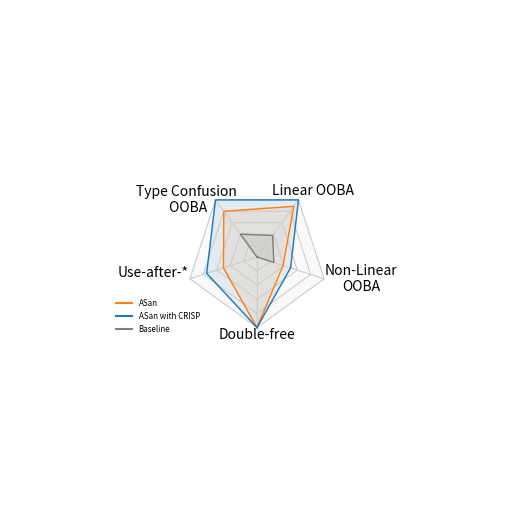

This chart was generated by the following Python code:
#!/usr/bin/env python3
"""
draw_radar.py - 绘制三张雷达图：
1. ASan 数据图（Result/Potential/Baseline）
2. CRISP 数据图（Result/Potential/Baseline）
3. 纯说明图（维度为 bugtype，标注各层级数值，底部水平颜色图例）

使用项目虚拟环境运行:
    .venv/bin/python draw_radar.py --prefix radar
"""

import argparse
import math

import matplotlib.pyplot as plt
from matplotlib.lines import Line2D

# ---------------------------------------------------------------------------
# 配色与样式常量
# ---------------------------------------------------------------------------
COLORS = {
    "blue": "#1f77b4",
    "orange": "#ff7f0e",
    "gray": "#7f7f7f",
    "light_gray": "#cccccc",
}

DIMENSION_LABELS = [
    "Double-free",
    "Non-Linear OOBA",
    "Linear OOBA",
    "Type Confusion OOBA",
    "Use-after-*",
]
DATA = {
    "ASan": [1, 0.3889, 0.8889, 0.8, 0.5],
    "CRISP": [1, 0.5, 1, 1, 0.75],
    "Baseline": [0, 0.25, 0.3778, 0.40, 0],
}


def get_pentagon_coords(R: float = 0.3):
    """计算正五边形顶点坐标（第一个顶点朝下）。"""
    N = 5
    angles = [2 * math.pi * i / N - math.pi / 2 for i in range(N)]
    axis_x = [R * math.cos(a) for a in angles]
    axis_y = [R * math.sin(a) for a in angles]
    axis_x_closed = axis_x + [axis_x[0]]
    axis_y_closed = axis_y + [axis_y[0]]
    return axis_x, axis_y, axis_x_closed, axis_y_closed


def draw_radar_grid(ax, axis_x, axis_y, axis_x_closed, axis_y_closed, labels, description = False):
    """绘制正五边形背景、网格、轴线与维度标签。"""
    # 最外层浅灰背景
    ax.fill(axis_x_closed, axis_y_closed, color="#cccccc", alpha=0.10)

    # 同心五边形网格
    grid_levels = [0.2, 0.4, 0.6, 0.8, 1.0]
    for level in grid_levels:
        gx = [x * level for x in axis_x_closed]
        gy = [y * level for y in axis_y_closed]
        ax.plot(gx, gy, color=COLORS["light_gray"], linewidth=0.8)

    # 轴线
    for i in range(5):
        ax.plot([0, axis_x[i]], [0, axis_y[i]], color=COLORS["light_gray"], linewidth=0.8)

    # # 维度标签
    # if description:
    label_offset = 1.18
    for i in range(5):
        lx = axis_x[i] * label_offset
        ly = axis_y[i] * label_offset
        if i == 1:  # Non-Linear OOBA (right-bottom)
            lx = axis_x[i] * 1.55
            ly = axis_y[i] * 1
            ax.text(lx, ly, "Non-Linear\nOOBA", fontsize=10, ha="center", va="center")
        elif i == 4:  # Use-after-* (left-bottom)
            lx = axis_x[i] * 1.55
            ly = axis_y[i] * 0.75
            ax.text(lx, ly, labels[i], fontsize=10, ha="center", va="center")
        elif i == 0:  # Double-free (top)
            lx = axis_x[i] * 1.35
            ly = axis_y[i] * 1.1
            ax.text(lx, ly, labels[i], fontsize=10, ha="center", va="center")
        elif i == 2:  # Linear OOBA (right-top)
            lx = axis_x[i] * 1.35
            ly = axis_y[i] * 1.15
            ax.text(lx, ly, labels[i], fontsize=10, ha="center", va="center")
        elif i == 3:  # Type Confusion OOBA (upper-left)
            lx = axis_x[i] * 1.7
            ly = axis_y[i] * 1
            ax.text(lx, ly, 'Type Confusion\n OOBA', fontsize=10, ha="center", va="center")
        else:
            ax.text(lx, ly, labels[i], fontsize=10, ha="center", va="center")

    return grid_levels


def draw_data_radar(title, data_dict, color_map, output_path):
    """绘制带数据的雷达图（图 1 / 图 2）。"""
    axis_x, axis_y, axis_x_closed, axis_y_closed = get_pentagon_coords()

    fig, ax = plt.subplots(figsize=(6.5, 6.5))
    draw_radar_grid(ax, axis_x, axis_y, axis_x_closed, axis_y_closed, DIMENSION_LABELS)

    # 绘制数据折线与填充
    for name, values in data_dict.items():
        color = color_map[name]
        px = [values[i] * axis_x[i] for i in range(5)]
        py = [values[i] * axis_y[i] for i in range(5)]
        px_closed = px + [px[0]]
        py_closed = py + [py[0]]

        ax.plot(px_closed, py_closed, color=color, linewidth=1, label=name)
        alpha = 0.15 if name == "Baseline" else 0.10
        ax.fill(px_closed, py_closed, color=color, alpha=alpha)

    # 底部标题
    fig.subplots_adjust(bottom=0.12)
    fig.text(0.5, 0.02, title, ha="center", fontsize=14)

    legend_elements = [
        Line2D([0], [0], color=COLORS["orange"], lw=1.5, label="ASan"),
        Line2D([0], [0], color=COLORS["blue"], lw=1.5, label="ASan with CRISP"),
        Line2D([0], [0], color=COLORS["gray"], lw=1.5, label="Baseline"),
    ]
    ax.legend(
        handles=legend_elements,
        ncol=1,
        loc="lower left",
        bbox_to_anchor=(0.2, 0.33),
        fontsize='xx-small',
        frameon=False,
    )
    ax.set_aspect("equal")
    ax.set_xlim(-1.05, 1.05)
    ax.set_ylim(-1.05, 1.05)
    ax.axis("off")
    base = output_path.rsplit(".", 1)[0]
    for ext in ["png",  "pdf"]:
        path = f"{base}.{ext}"
        fig.savefig(path, dpi=500, bbox_inches="tight")
        print(f"Saved {path}")

def main():
    parser = argparse.ArgumentParser(description="Draw three radar charts.")
    parser.add_argument("--prefix", default="radar", help="Output file prefix")
    args = parser.parse_args()

    color_map = {
        "ASan": COLORS["orange"],
        "CRISP": COLORS["blue"],
        "Baseline": COLORS["gray"],
    }

    # 示例数据（5 维对应 DIMENSION_LABELS）
    

    draw_data_radar("", DATA, color_map, f"{args.prefix}.png")


if __name__ == "__main__":
    main()
